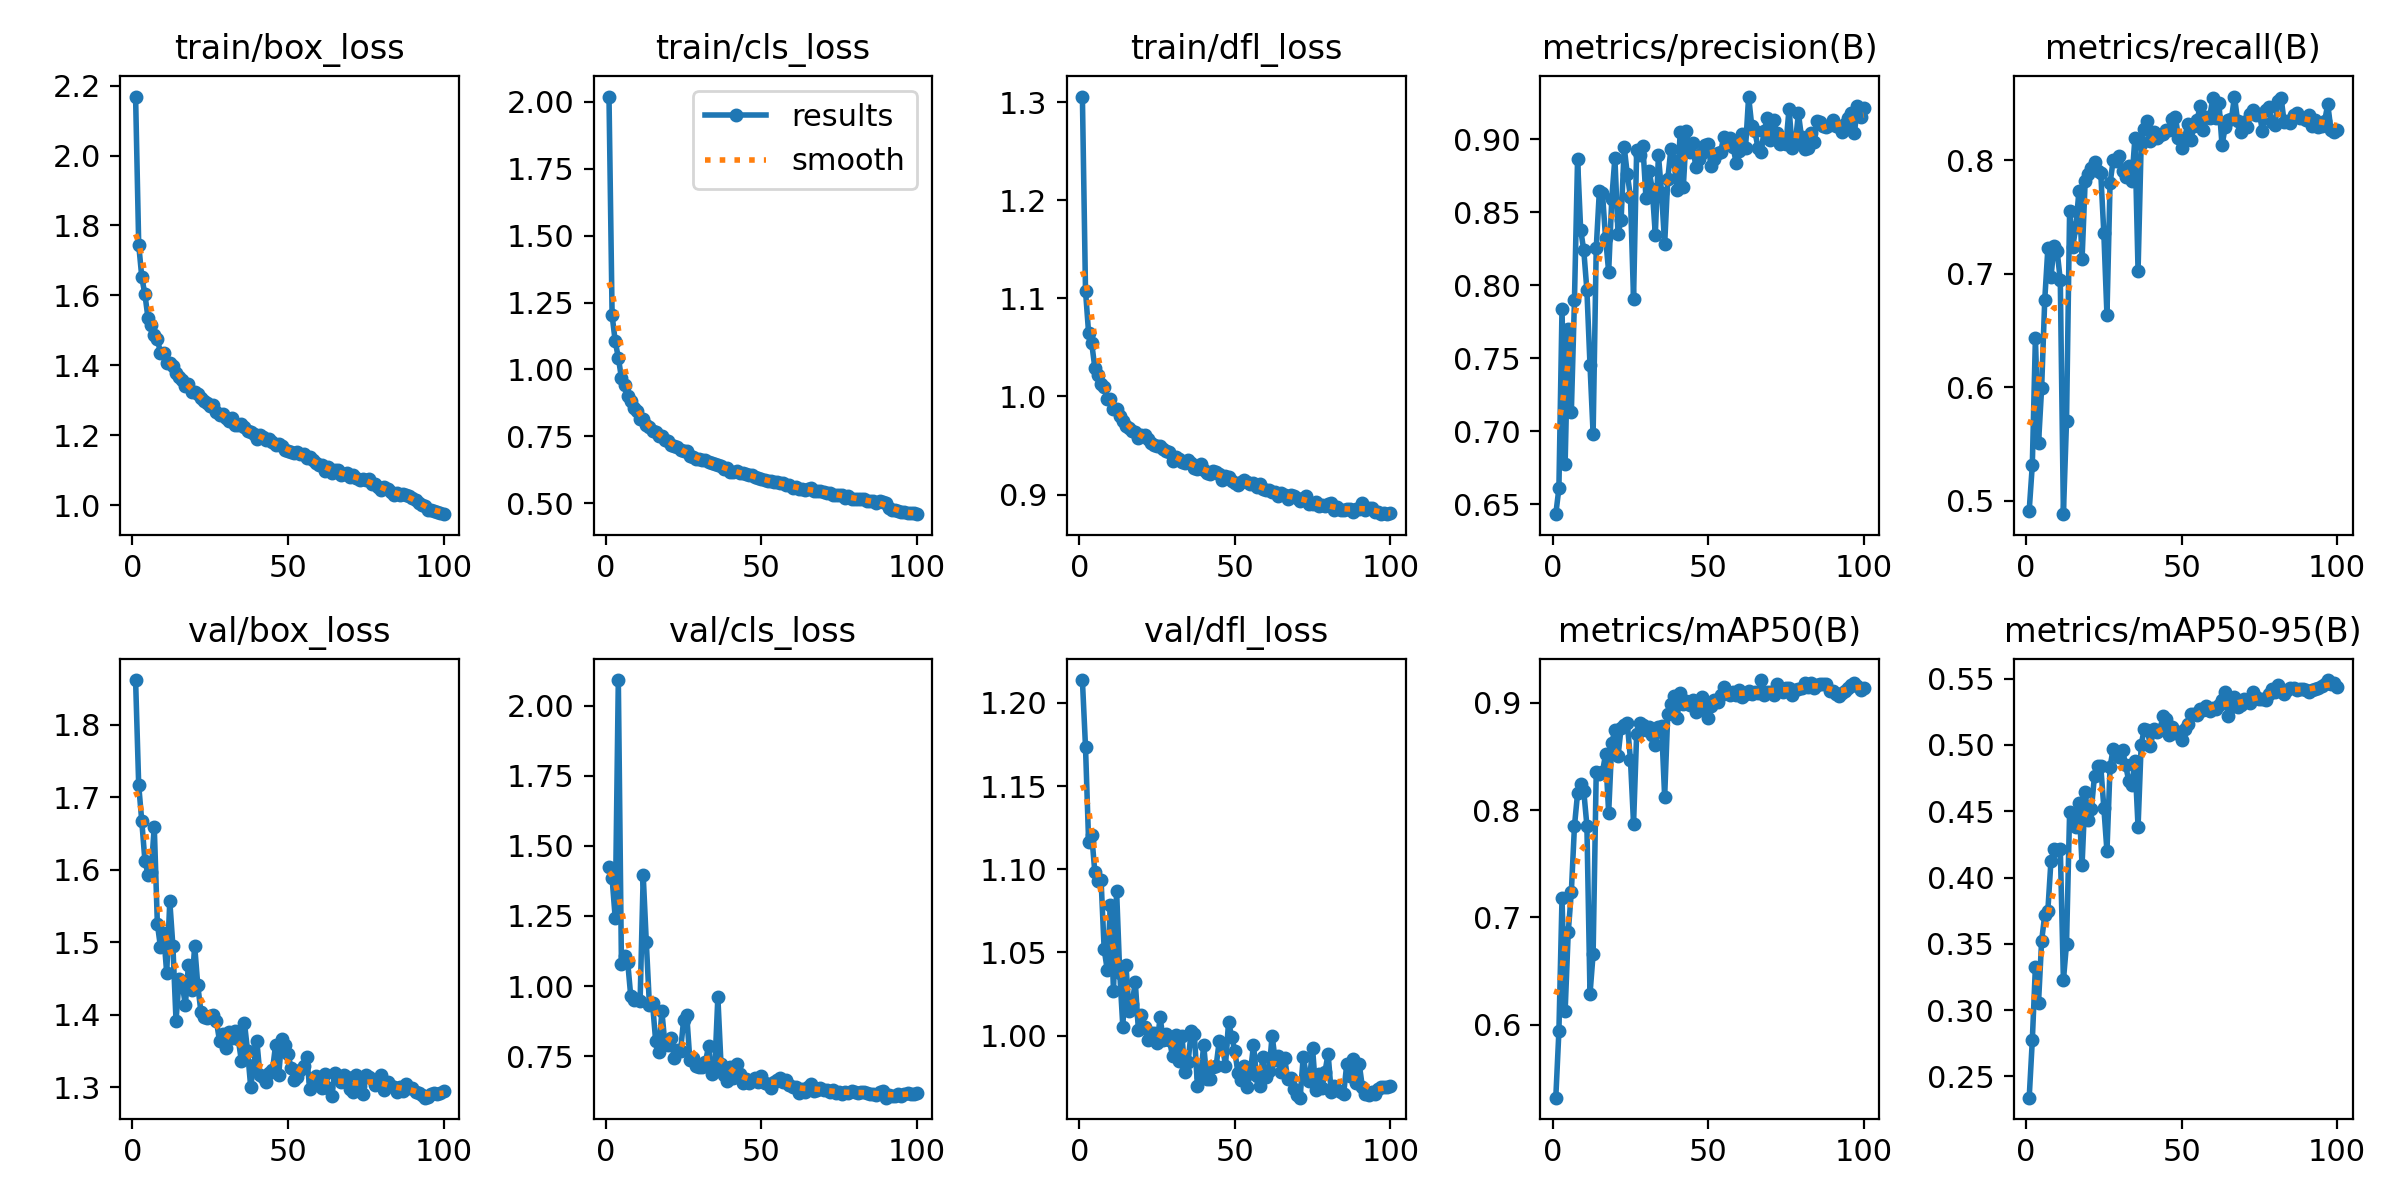

Data behind this chart, as committed beside it:
epoch, time, train/box_loss, train/cls_loss, train/dfl_loss, metrics/precision(B), metrics/recall(B), metrics/mAP50(B), metrics/mAP50-95(B), val/box_loss, val/cls_loss, val/dfl_loss, lr/pg0, lr/pg1, lr/pg2
1, 28.57, 2.169, 2.02, 1.306, 0.6431, 0.4913, 0.5321, 0.234, 1.861, 1.425, 1.214, 0.0006649, 0.0006649, 0.0006649
2, 55.79, 1.745, 1.203, 1.108, 0.6608, 0.5314, 0.594, 0.2771, 1.716, 1.384, 1.174, 0.001318, 0.001318, 0.001318
3, 82.69, 1.651, 1.105, 1.065, 0.7838, 0.6436, 0.7178, 0.3329, 1.667, 1.242, 1.116, 0.001959, 0.001959, 0.001959
4, 109.5, 1.603, 1.044, 1.054, 0.6778, 0.5505, 0.6126, 0.3057, 1.612, 2.091, 1.121, 0.001941, 0.001941, 0.001941
5, 136.3, 1.535, 0.9687, 1.029, 0.7699, 0.5995, 0.6862, 0.3523, 1.593, 1.077, 1.098, 0.001921, 0.001921, 0.001921
6, 163.2, 1.516, 0.9403, 1.022, 0.7133, 0.6769, 0.7239, 0.3718, 1.597, 1.108, 1.093, 0.001901, 0.001901, 0.001901
7, 189.9, 1.487, 0.9022, 1.013, 0.7898, 0.7223, 0.7851, 0.3751, 1.66, 1.087, 1.094, 0.001881, 0.001881, 0.001881
8, 216.7, 1.475, 0.8807, 1.01, 0.8863, 0.6969, 0.8156, 0.4127, 1.525, 0.9633, 1.052, 0.001861, 0.001861, 0.001861
9, 243.6, 1.436, 0.8573, 0.9975, 0.8379, 0.7248, 0.8247, 0.4216, 1.493, 0.9489, 1.039, 0.001842, 0.001842, 0.001842
10, 270.3, 1.435, 0.8441, 0.9971, 0.8238, 0.7196, 0.8175, 0.4207, 1.513, 0.9527, 1.078, 0.001822, 0.001822, 0.001822
11, 297.1, 1.406, 0.8134, 0.9869, 0.7965, 0.6943, 0.7857, 0.4219, 1.458, 0.9451, 1.027, 0.001802, 0.001802, 0.001802
12, 324, 1.406, 0.8166, 0.9868, 0.7452, 0.4882, 0.6286, 0.3225, 1.556, 1.395, 1.087, 0.001782, 0.001782, 0.001782
13, 350.7, 1.397, 0.7926, 0.98, 0.6981, 0.5701, 0.666, 0.35, 1.494, 1.156, 1.038, 0.001762, 0.001762, 0.001762
14, 377.4, 1.377, 0.7844, 0.9752, 0.8253, 0.7557, 0.8352, 0.4496, 1.392, 0.9311, 1.005, 0.001743, 0.001743, 0.001743
15, 404.4, 1.366, 0.7712, 0.9699, 0.8643, 0.7236, 0.8334, 0.4469, 1.449, 0.9384, 1.042, 0.001723, 0.001723, 0.001723
16, 431.2, 1.358, 0.7662, 0.9674, 0.8632, 0.7411, 0.8352, 0.4378, 1.442, 0.805, 1.015, 0.001703, 0.001703, 0.001703
17, 457.9, 1.34, 0.7523, 0.9646, 0.8324, 0.773, 0.8523, 0.4563, 1.414, 0.7649, 1.019, 0.001683, 0.001683, 0.001683
18, 484.8, 1.346, 0.7507, 0.964, 0.8092, 0.7129, 0.7974, 0.4095, 1.469, 0.9094, 1.032, 0.001663, 0.001663, 0.001663
19, 511.5, 1.325, 0.7379, 0.9577, 0.8591, 0.7816, 0.8624, 0.4646, 1.434, 0.7923, 1.003, 0.001644, 0.001644, 0.001644
20, 538.3, 1.325, 0.7345, 0.9604, 0.8873, 0.7877, 0.875, 0.4432, 1.495, 0.7896, 1.013, 0.001624, 0.001624, 0.001624
21, 565.2, 1.319, 0.7189, 0.961, 0.8354, 0.7929, 0.8501, 0.4519, 1.441, 0.8154, 1.005, 0.001604, 0.001604, 0.001604
22, 591.9, 1.306, 0.7147, 0.9571, 0.8446, 0.7984, 0.8767, 0.4767, 1.404, 0.7441, 0.9972, 0.001584, 0.001584, 0.001584
23, 618.7, 1.298, 0.7086, 0.9528, 0.8945, 0.7904, 0.8789, 0.4838, 1.397, 0.7704, 1.002, 0.001564, 0.001564, 0.001564
24, 645.4, 1.292, 0.7005, 0.9504, 0.876, 0.7891, 0.8808, 0.4843, 1.395, 0.7682, 1.001, 0.001545, 0.001545, 0.001545
25, 672.2, 1.283, 0.6958, 0.9495, 0.8607, 0.7357, 0.8472, 0.4527, 1.398, 0.88, 0.9956, 0.001525, 0.001525, 0.001525
26, 699, 1.286, 0.6947, 0.9499, 0.7906, 0.6635, 0.7873, 0.42, 1.399, 0.8968, 1.011, 0.001505, 0.001505, 0.001505
27, 725.7, 1.268, 0.6781, 0.946, 0.8925, 0.7797, 0.8714, 0.4835, 1.391, 0.7349, 0.9972, 0.001485, 0.001485, 0.001485
28, 752.5, 1.258, 0.6728, 0.944, 0.8889, 0.7997, 0.8813, 0.4971, 1.363, 0.7452, 1.001, 0.001465, 0.001465, 0.001465
29, 779.4, 1.26, 0.666, 0.943, 0.8953, 0.7993, 0.8797, 0.4937, 1.374, 0.714, 0.9971, 0.001446, 0.001446, 0.001446
30, 806.1, 1.249, 0.6666, 0.9342, 0.8594, 0.8037, 0.875, 0.4906, 1.354, 0.7119, 0.9875, 0.001426, 0.001426, 0.001426
31, 832.8, 1.241, 0.6605, 0.9384, 0.8783, 0.7905, 0.8777, 0.4959, 1.376, 0.7111, 1.001, 0.001406, 0.001406, 0.001406
32, 859.7, 1.249, 0.661, 0.9366, 0.8659, 0.7849, 0.8698, 0.4849, 1.369, 0.7283, 0.9849, 0.001386, 0.001386, 0.001386
33, 886.4, 1.23, 0.6559, 0.9336, 0.8346, 0.7952, 0.8609, 0.473, 1.377, 0.7848, 0.9998, 0.001366, 0.001366, 0.001366
34, 913.2, 1.229, 0.6523, 0.9324, 0.8892, 0.782, 0.8777, 0.4696, 1.367, 0.6883, 0.9778, 0.001347, 0.001347, 0.001347
35, 940, 1.231, 0.6466, 0.9356, 0.8635, 0.8198, 0.8786, 0.4879, 1.337, 0.7021, 0.9843, 0.001327, 0.001327, 0.001327
36, 966.8, 1.224, 0.6429, 0.9322, 0.828, 0.7023, 0.8124, 0.4381, 1.389, 0.9607, 1.003, 0.001307, 0.001307, 0.001307
37, 993.6, 1.213, 0.6383, 0.9271, 0.8727, 0.8145, 0.8895, 0.5001, 1.35, 0.7236, 1.001, 0.001287, 0.001287, 0.001287
38, 1020, 1.209, 0.6279, 0.9264, 0.8934, 0.8277, 0.8994, 0.5122, 1.301, 0.6834, 0.9694, 0.001267, 0.001267, 0.001267
39, 1047, 1.203, 0.6327, 0.9306, 0.8848, 0.8345, 0.9062, 0.5111, 1.331, 0.662, 0.9749, 0.001248, 0.001248, 0.001248
40, 1074, 1.19, 0.616, 0.925, 0.8652, 0.8171, 0.8858, 0.499, 1.363, 0.713, 0.9944, 0.001228, 0.001228, 0.001228
41, 1101, 1.2, 0.6185, 0.9218, 0.9048, 0.8251, 0.9089, 0.5121, 1.316, 0.6705, 0.9738, 0.001208, 0.001208, 0.001208
42, 1128, 1.194, 0.6188, 0.9211, 0.8672, 0.8195, 0.8987, 0.51, 1.314, 0.7239, 0.974, 0.001188, 0.001188, 0.001188
43, 1154, 1.187, 0.6139, 0.924, 0.9058, 0.8218, 0.9013, 0.511, 1.308, 0.687, 0.9813, 0.001168, 0.001168, 0.001168
44, 1181, 1.189, 0.6133, 0.9234, 0.8915, 0.8228, 0.8981, 0.5216, 1.32, 0.6542, 0.9817, 0.001149, 0.001149, 0.001149
45, 1208, 1.181, 0.6098, 0.9213, 0.8975, 0.8264, 0.9029, 0.5197, 1.323, 0.667, 0.9969, 0.001129, 0.001129, 0.001129
46, 1235, 1.172, 0.605, 0.9148, 0.8811, 0.8264, 0.8919, 0.5074, 1.358, 0.6553, 0.9947, 0.001109, 0.001109, 0.001109
47, 1262, 1.175, 0.6048, 0.9192, 0.8867, 0.8361, 0.9016, 0.5137, 1.317, 0.6613, 0.9818, 0.001089, 0.001089, 0.001089
48, 1288, 1.17, 0.5972, 0.9177, 0.8907, 0.8385, 0.9056, 0.5094, 1.367, 0.6733, 1.008, 0.001069, 0.001069, 0.001069
49, 1315, 1.159, 0.5941, 0.9137, 0.8963, 0.8195, 0.8925, 0.5094, 1.359, 0.6593, 0.9992, 0.00105, 0.00105, 0.00105
50, 1342, 1.156, 0.5906, 0.9116, 0.8967, 0.811, 0.8855, 0.5037, 1.346, 0.6787, 0.9909, 0.00103, 0.00103, 0.00103
51, 1369, 1.153, 0.5858, 0.9101, 0.8815, 0.8198, 0.8971, 0.5119, 1.326, 0.6537, 0.9775, 0.00101, 0.00101, 0.00101
52, 1396, 1.149, 0.5835, 0.9132, 0.8863, 0.8323, 0.9028, 0.5158, 1.31, 0.6518, 0.9732, 0.0009902, 0.0009902, 0.0009902
53, 1422, 1.152, 0.5849, 0.9145, 0.8909, 0.8176, 0.9011, 0.5236, 1.315, 0.6359, 0.9816, 0.0009704, 0.0009704, 0.0009704
54, 1449, 1.146, 0.5801, 0.9126, 0.8911, 0.8305, 0.9074, 0.5233, 1.324, 0.6573, 0.9692, 0.0009506, 0.0009506, 0.0009506
55, 1476, 1.145, 0.5786, 0.9112, 0.9018, 0.8358, 0.915, 0.5224, 1.33, 0.6639, 0.9774, 0.0009308, 0.0009308, 0.0009308
56, 1503, 1.134, 0.5748, 0.9121, 0.8982, 0.8478, 0.9089, 0.5274, 1.342, 0.6714, 0.9941, 0.000911, 0.000911, 0.000911
57, 1529, 1.139, 0.5748, 0.9078, 0.9008, 0.8264, 0.9078, 0.5267, 1.298, 0.6585, 0.9756, 0.0008912, 0.0008912, 0.0008912
58, 1556, 1.129, 0.5699, 0.9104, 0.8945, 0.8379, 0.9097, 0.5293, 1.309, 0.6639, 0.9696, 0.0008714, 0.0008714, 0.0008714
59, 1583, 1.12, 0.5669, 0.9059, 0.8839, 0.8371, 0.9072, 0.5258, 1.316, 0.6473, 0.9869, 0.0008516, 0.0008516, 0.0008516
60, 1610, 1.116, 0.557, 0.9046, 0.8918, 0.8545, 0.9118, 0.528, 1.31, 0.6392, 0.9751, 0.0008318, 0.0008318, 0.0008318
... 40 more rows
